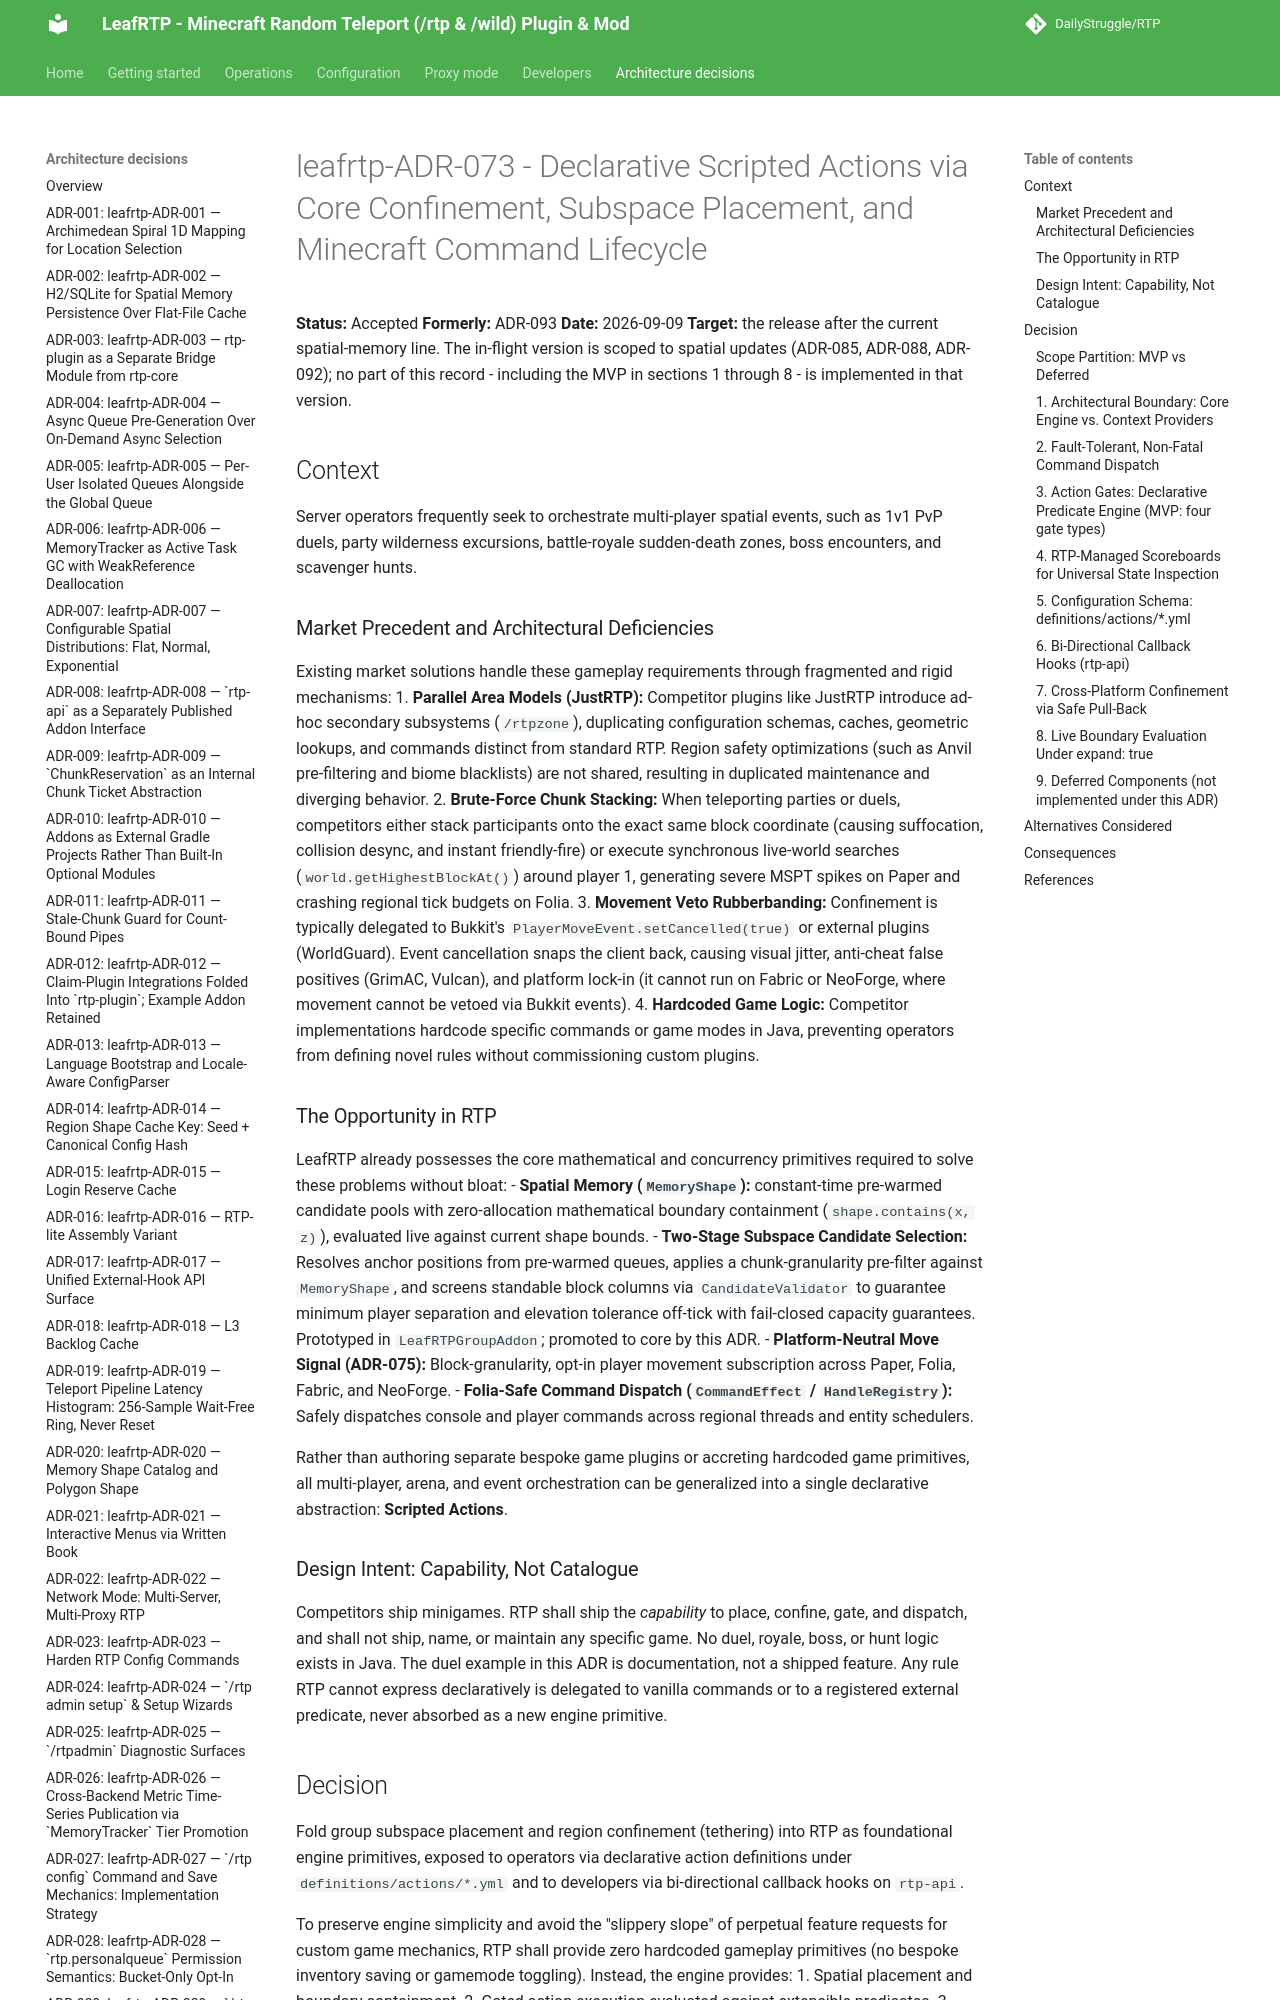

repository: DailyStruggle/RTP · page: adr/leafrtp-ADR-073-declarative-scripted-actions-via-core-confinement-and-subspace-placement/index.html · generator: mkdocs

# leafrtp-ADR-073 - Declarative Scripted Actions via Core Confinement, Subspace Placement, and Minecraft Command Lifecycle

**Status:** Accepted
**Formerly:** ADR-093
**Date:** 2026-09-09
**Target:** the release after the current spatial-memory line. The in-flight version is scoped to spatial updates (ADR-085, ADR-088, ADR-092); no part of this record - including the MVP in sections 1 through 8 - is implemented in that version.

## Context

Server operators frequently seek to orchestrate multi-player spatial events, such as 1v1 PvP duels, party wilderness excursions, battle-royale sudden-death zones, boss encounters, and scavenger hunts.

### Market Precedent and Architectural Deficiencies
Existing market solutions handle these gameplay requirements through fragmented and rigid mechanisms:
1. **Parallel Area Models (JustRTP):** Competitor plugins like JustRTP introduce ad-hoc secondary subsystems (`/rtpzone`), duplicating configuration schemas, caches, geometric lookups, and commands distinct from standard RTP. Region safety optimizations (such as Anvil pre-filtering and biome blacklists) are not shared, resulting in duplicated maintenance and diverging behavior.
2. **Brute-Force Chunk Stacking:** When teleporting parties or duels, competitors either stack participants onto the exact same block coordinate (causing suffocation, collision desync, and instant friendly-fire) or execute synchronous live-world searches (`world.getHighestBlockAt()`) around player 1, generating severe MSPT spikes on Paper and crashing regional tick budgets on Folia.
3. **Movement Veto Rubberbanding:** Confinement is typically delegated to Bukkit's `PlayerMoveEvent.setCancelled(true)` or external plugins (WorldGuard). Event cancellation snaps the client back, causing visual jitter, anti-cheat false positives (GrimAC, Vulcan), and platform lock-in (it cannot run on Fabric or NeoForge, where movement cannot be vetoed via Bukkit events).
4. **Hardcoded Game Logic:** Competitor implementations hardcode specific commands or game modes in Java, preventing operators from defining novel rules without commissioning custom plugins.

### The Opportunity in RTP
LeafRTP already possesses the core mathematical and concurrency primitives required to solve these problems without bloat:
- **Spatial Memory (`MemoryShape`):** constant-time pre-warmed candidate pools with zero-allocation mathematical boundary containment (`shape.contains(x, z)`), evaluated live against current shape bounds.
- **Two-Stage Subspace Candidate Selection:** Resolves anchor positions from pre-warmed queues, applies a chunk-granularity pre-filter against `MemoryShape`, and screens standable block columns via `CandidateValidator` to guarantee minimum player separation and elevation tolerance off-tick with fail-closed capacity guarantees. Prototyped in `LeafRTPGroupAddon`; promoted to core by this ADR.
- **Platform-Neutral Move Signal (ADR-075):** Block-granularity, opt-in player movement subscription across Paper, Folia, Fabric, and NeoForge.
- **Folia-Safe Command Dispatch (`CommandEffect` / `HandleRegistry`):** Safely dispatches console and player commands across regional threads and entity schedulers.

Rather than authoring separate bespoke game plugins or accreting hardcoded game primitives, all multi-player, arena, and event orchestration can be generalized into a single declarative abstraction: **Scripted Actions**.

### Design Intent: Capability, Not Catalogue
Competitors ship minigames. RTP shall ship the *capability* to place, confine, gate, and dispatch, and shall not ship, name, or maintain any specific game. No duel, royale, boss, or hunt logic exists in Java. The duel example in this ADR is documentation, not a shipped feature. Any rule RTP cannot express declaratively is delegated to vanilla commands or to a registered external predicate, never absorbed as a new engine primitive.
